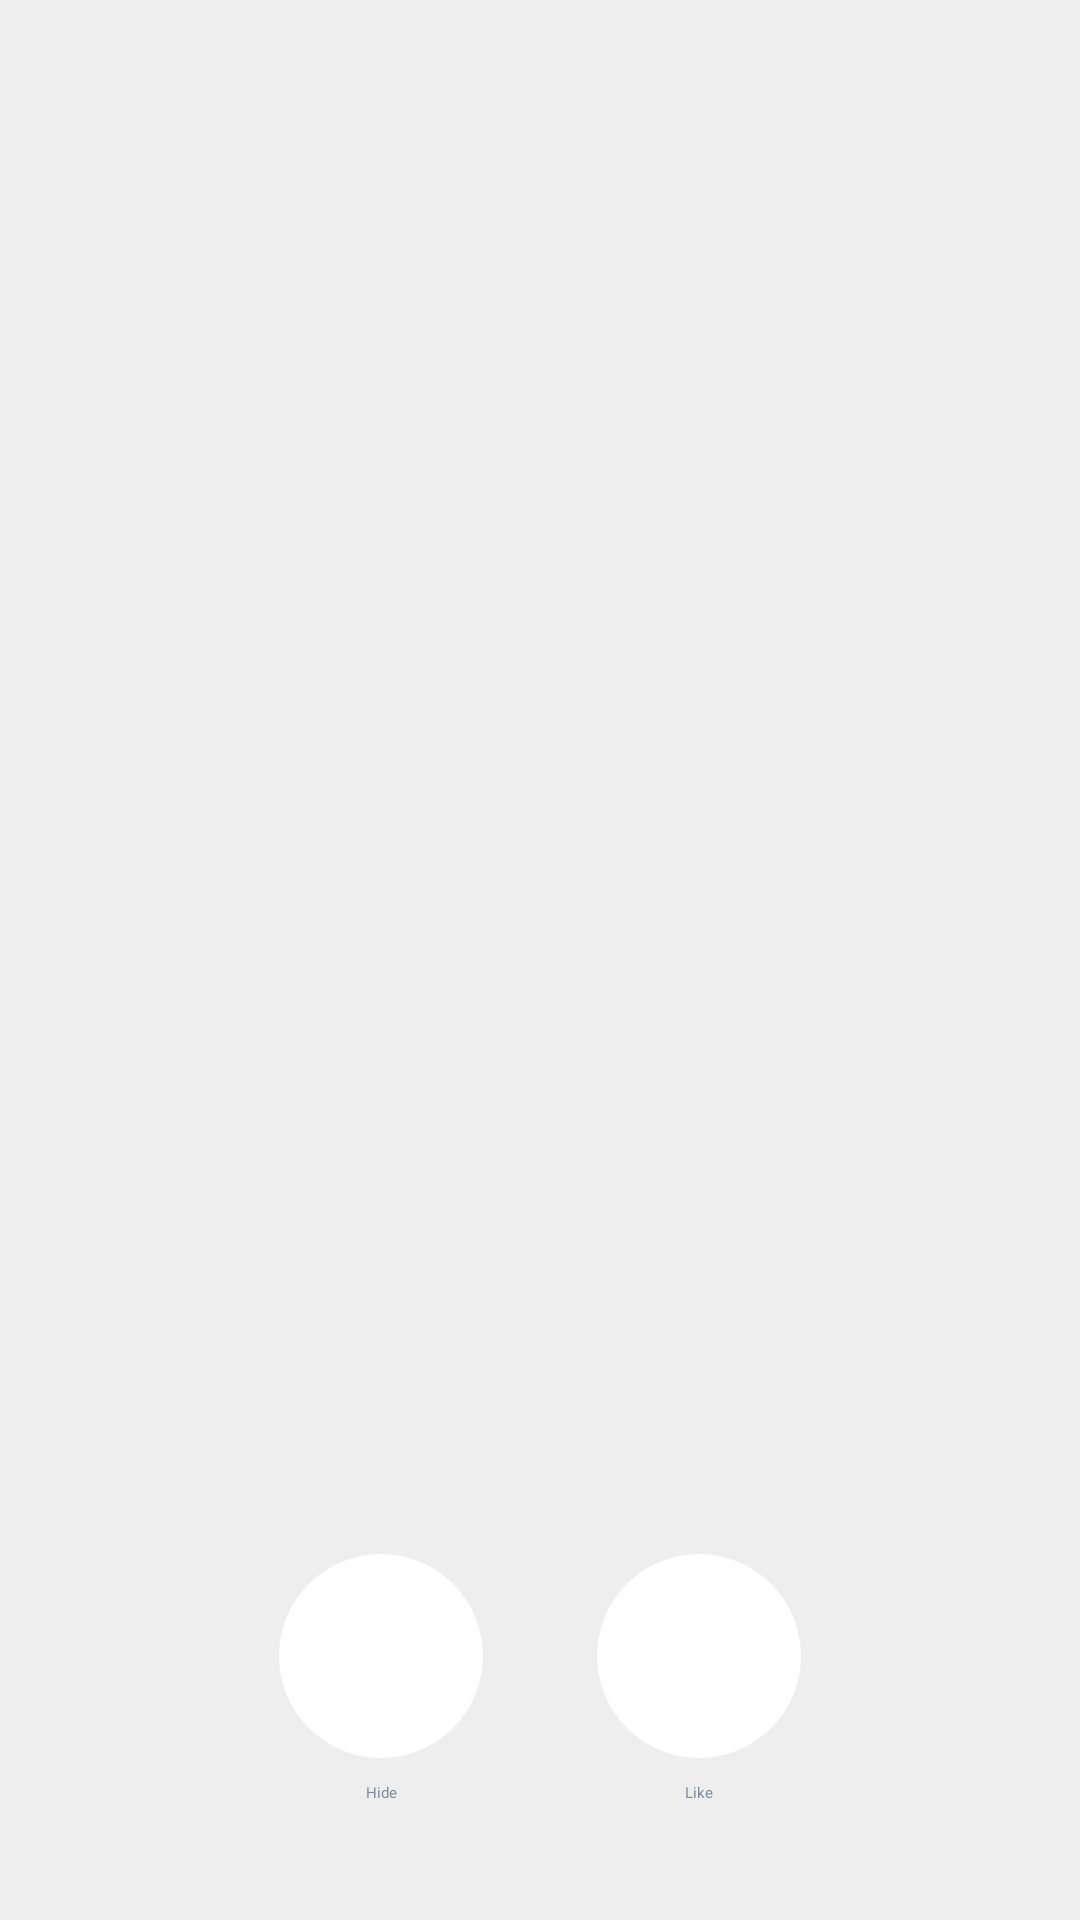

Write the Android layout XML for this screen, with the resource values it uses.
<!-- AndroidManifest.xml: application theme Theme.VKCupApp -->
<!-- res/layout/fragment_news.xml -->
<?xml version="1.0" encoding="utf-8"?>
<androidx.constraintlayout.widget.ConstraintLayout xmlns:android="http://schemas.android.com/apk/res/android"
    xmlns:app="http://schemas.android.com/apk/res-auto"
    xmlns:tools="http://schemas.android.com/tools"
    android:layout_width="match_parent"
    android:layout_height="match_parent"
    android:background="@color/background_grey">

    <ImageButton
        android:id="@+id/imageButtonDislikePost"
        android:layout_width="wrap_content"
        android:layout_height="wrap_content"
        android:layout_marginStart="55dp"
        android:background="@drawable/circle_selector"
        android:contentDescription="@string/hide"
        android:padding="24dp"
        app:layout_constraintBottom_toBottomOf="@+id/imageButtonLikePost"
        app:layout_constraintEnd_toStartOf="@+id/imageButtonLikePost"
        app:layout_constraintHorizontal_bias="0.4"
        app:layout_constraintStart_toStartOf="parent"
        app:layout_constraintTop_toTopOf="@+id/imageButtonLikePost"
        app:srcCompat="@drawable/ic_dislike" />

    <ImageButton
        android:id="@+id/imageButtonLikePost"
        android:layout_width="wrap_content"
        android:layout_height="wrap_content"
        android:layout_marginEnd="55dp"
        android:layout_marginBottom="54dp"
        android:background="@drawable/circle_selector"
        android:contentDescription="@string/like"
        android:padding="24dp"
        app:layout_constraintBottom_toBottomOf="parent"
        app:layout_constraintEnd_toEndOf="parent"
        app:layout_constraintStart_toEndOf="@id/imageButtonDislikePost"
        app:srcCompat="@drawable/ic_like" />

    <TextView
        android:id="@+id/hintOfDislikeButton"
        android:layout_width="wrap_content"
        android:layout_height="wrap_content"
        android:layout_marginTop="8dp"
        android:text="@string/hide"

        android:textColor="@color/light_grey"
        app:layout_constraintEnd_toEndOf="@+id/imageButtonDislikePost"
        app:layout_constraintStart_toStartOf="@+id/imageButtonDislikePost"
        app:layout_constraintTop_toBottomOf="@+id/imageButtonDislikePost" />

    <TextView
        android:id="@+id/hintOfLikeButton"
        android:layout_width="wrap_content"
        android:layout_height="wrap_content"
        android:layout_marginTop="8dp"
        android:text="@string/like"
        android:textColor="@color/light_grey"
        app:layout_constraintEnd_toEndOf="@+id/imageButtonLikePost"
        app:layout_constraintStart_toStartOf="@+id/imageButtonLikePost"
        app:layout_constraintTop_toBottomOf="@+id/imageButtonLikePost" />

    <FrameLayout
        android:id="@+id/contentPlaceholder"
        android:layout_width="0dp"
        android:layout_height="0dp"
        android:paddingStart="20dp"
        android:paddingTop="60dp"
        android:paddingEnd="20dp"
        android:paddingBottom="50dp"
        android:translationZ="66dp"
        app:layout_constraintBottom_toTopOf="@+id/imageButtonDislikePost"
        app:layout_constraintEnd_toEndOf="parent"
        app:layout_constraintStart_toStartOf="parent"
        app:layout_constraintTop_toTopOf="parent">

    </FrameLayout>

    <androidx.cardview.widget.CardView
        android:id="@+id/backgroundCard"
        android:layout_width="0dp"
        android:layout_height="0dp"
        android:layout_marginStart="60dp"
        android:layout_marginTop="60dp"
        android:layout_marginEnd="60dp"
        android:layout_marginBottom="40dp"
        android:backgroundTint="@color/turquoise"
        android:padding="60dp"
        android:translationZ="0dp"
        android:visibility="gone"
        app:cardCornerRadius="16dp"
        app:layout_constraintBottom_toTopOf="@+id/imageButtonLikePost"
        app:layout_constraintEnd_toEndOf="parent"
        app:layout_constraintStart_toStartOf="parent"
        app:layout_constraintTop_toTopOf="parent">

    </androidx.cardview.widget.CardView>

</androidx.constraintlayout.widget.ConstraintLayout>
<!-- resources referenced by this layout -->
<resources>
  <color name="background_grey">#FFEEEEEE</color>
  <color name="light_grey">#FF818C99</color>
  <color name="turquoise">#ff63B9BA</color>
  <!-- drawable circle_selector (drawable) -->
  <?xml version="1.0" encoding="utf-8"?>
  <selector xmlns:android="http://schemas.android.com/apk/res/android">
      <item
          android:state_pressed="true"
          android:state_enabled="true"
          android:drawable="@drawable/ripple_effect"/>
      <item
          android:state_enabled="true"
          android:drawable="@drawable/circle_background" />
  </selector>
  <string name="hide">Hide</string>
  <string name="like">Like</string>
  <style name="Theme.VKCupApp" parent="Theme.MaterialComponents.DayNight.NoActionBar">
          
          <item name="colorPrimary">@color/purple_500</item>
          <item name="colorPrimaryVariant">@color/purple_700</item>
          <item name="colorOnPrimary">@color/white</item>
          
          <item name="colorSecondary">@color/teal_200</item>
          <item name="colorSecondaryVariant">@color/teal_700</item>
          <item name="colorOnSecondary">@color/black</item>
          
          <item name="android:statusBarColor" tools:targetApi="l">?attr/colorPrimaryVariant</item>
          
      </style>
  <!-- drawable ripple_effect (drawable) -->
  <?xml version="1.0" encoding="utf-8"?>
  <ripple xmlns:android="http://schemas.android.com/apk/res/android"
      android:color="@color/white">
      <item>
          <shape android:shape="oval">
              <solid android:color="@color/background_grey"/>
          </shape>
          <color android:color="#FFF"/>
      </item>
  </ripple>
  <!-- drawable circle_background (drawable) -->
  <?xml version="1.0" encoding="utf-8"?>
  <shape
      xmlns:android="http://schemas.android.com/apk/res/android"
      android:shape="oval">
  
      <solid
          android:color="@color/white"/>
  
      <size
          android:width="68dp"
          android:height="68dp"/>
  </shape>
  <color name="purple_500">#FF6200EE</color>
  <color name="purple_700">#FF3700B3</color>
  <color name="white">#FFFFFFFF</color>
  <color name="teal_200">#FF03DAC5</color>
  <color name="teal_700">#FF018786</color>
  <color name="black">#FF000000</color>
</resources>
